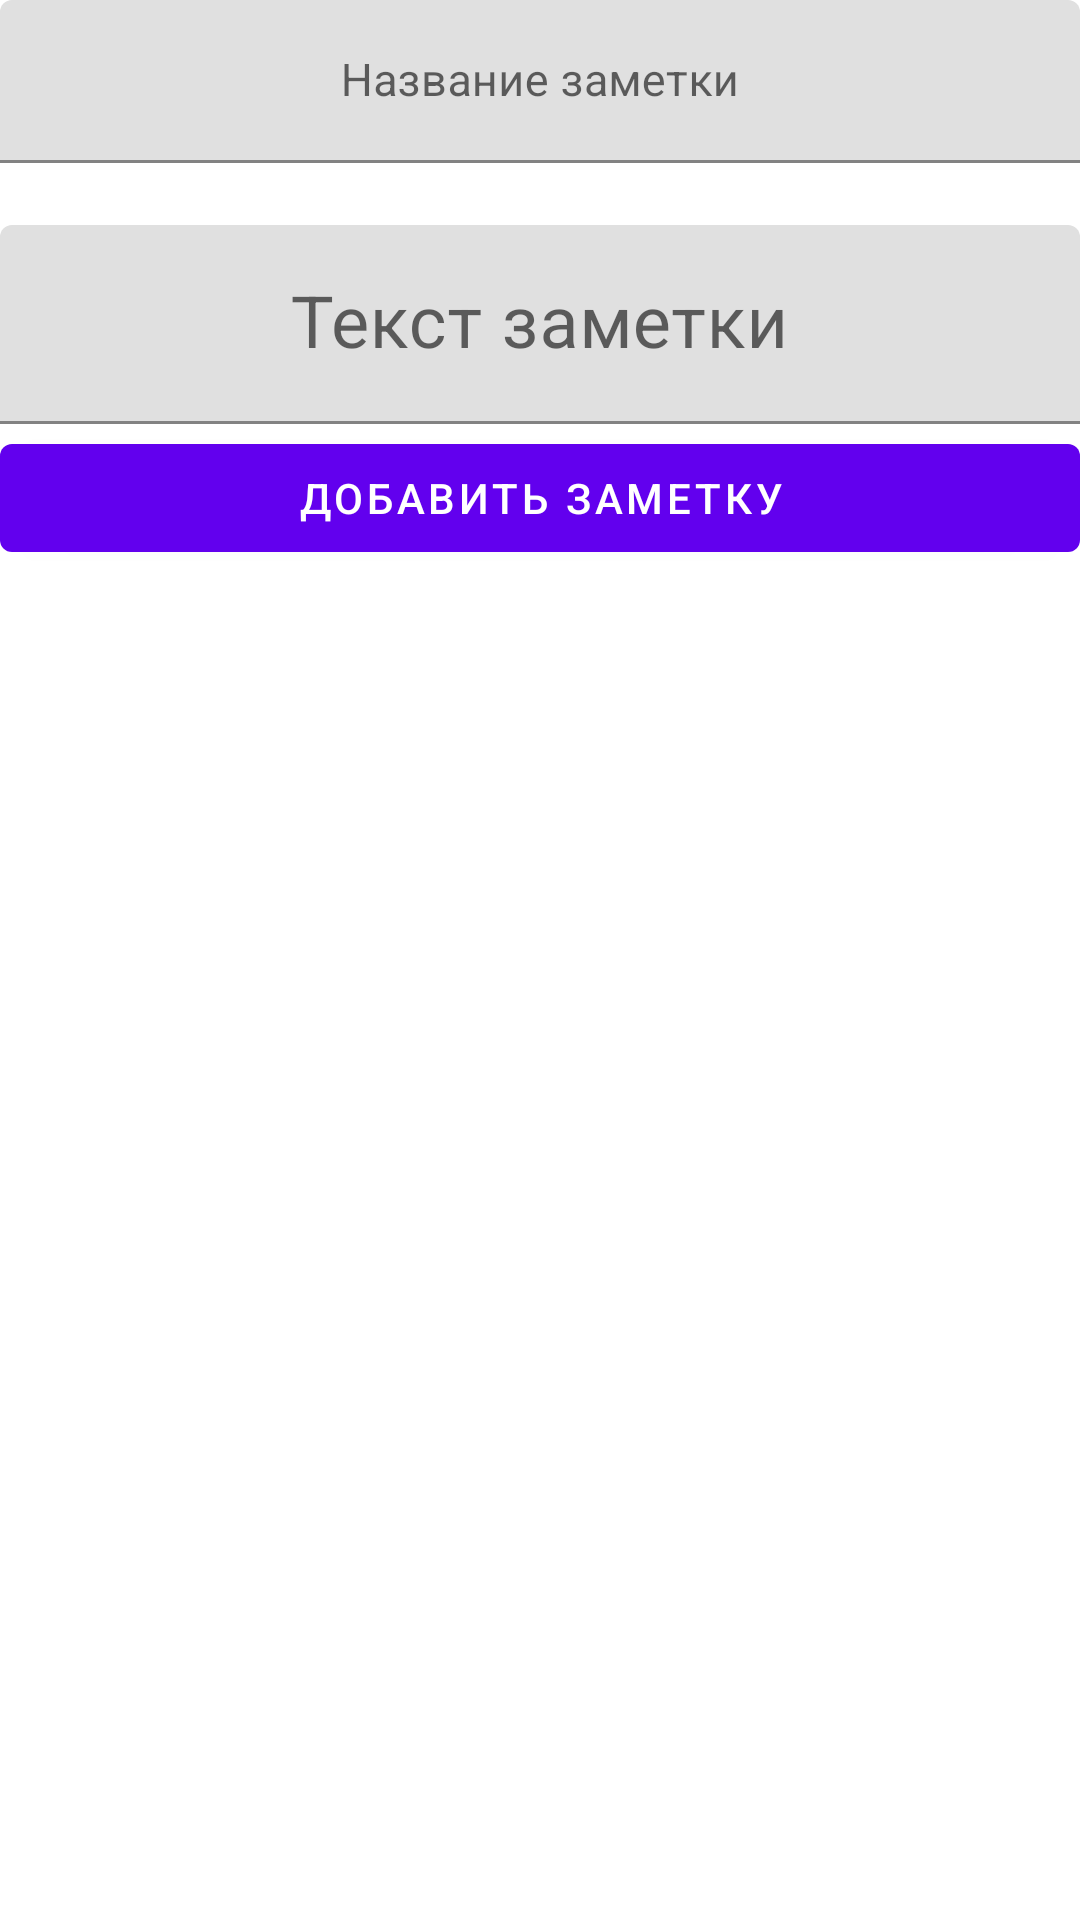

The Android layout XML behind this screen, and the referenced resources:
<!-- AndroidManifest.xml: application theme Theme.NotesApp -->
<!-- res/layout/fragment_add_note.xml -->
<?xml version="1.0" encoding="utf-8"?>
    <LinearLayout xmlns:android="http://schemas.android.com/apk/res/android"
    xmlns:app="http://schemas.android.com/apk/res-auto"
    xmlns:tools="http://schemas.android.com/tools"
    android:layout_width="match_parent"
    android:layout_height="match_parent"
    android:orientation="vertical"
    tools:context=".NoteFragment">

    <com.google.android.material.textfield.TextInputLayout
        android:layout_width="match_parent"
        android:layout_height="@dimen/height_text_elements"
        android:hint="@string/task_name"
        app:startIconDrawable="@drawable/ic_baseline_add_comment_24">

        <com.google.android.material.textfield.TextInputEditText
            android:id="@+id/tvNoteName"
            android:layout_width="match_parent"
            android:layout_height="wrap_content"
            android:gravity="center"
            android:maxLength="20"
            android:textSize="@dimen/text_size"
            tools:text="@string/tv_text" />
    </com.google.android.material.textfield.TextInputLayout>

    <com.google.android.material.textfield.TextInputLayout
        android:layout_width="match_parent"
        android:layout_height="@dimen/height_description"
        android:hint="@string/task_description"
        app:startIconDrawable="@drawable/ic_baseline_description_24">

        <com.google.android.material.textfield.TextInputEditText
            android:id="@+id/tvNoteDescription"
            android:layout_width="match_parent"
            android:layout_height="wrap_content"
            android:gravity="center"
            android:maxLength="120"
            android:textSize="@dimen/size_text_input"
            tools:text="@string/tv_text" />
    </com.google.android.material.textfield.TextInputLayout>

    <com.google.android.material.button.MaterialButton
        android:id="@+id/add"
        android:layout_width="match_parent"
        android:layout_height="wrap_content"
        android:text="@string/add_notes"

        />


</LinearLayout>
<!-- resources referenced by this layout -->
<resources>
  <dimen name="height_description">67dp</dimen>
  <dimen name="height_text_elements">75dp</dimen>
  <dimen name="size_text_input">24sp</dimen>
  <dimen name="text_size">15sp</dimen>
  <string name="add_notes">Добавить заметку</string>
  <string name="task_description" translatable="false">Текст заметки</string>
  <string name="task_name" translatable="false">Название заметки</string>
  <string name="tv_text" translatable="false">Text View</string>
  <style name="Theme.NotesApp" parent="Theme.MaterialComponents.DayNight.NoActionBar">
          
          <item name="colorPrimary">@color/purple_500</item>
          <item name="colorPrimaryVariant">@color/purple_700</item>
          <item name="colorOnPrimary">@color/white</item>
          
          <item name="colorSecondary">@color/teal_200</item>
          <item name="colorSecondaryVariant">@color/teal_700</item>
          <item name="colorOnSecondary">@color/black</item>
          
          <item name="android:statusBarColor" tools:targetApi="l">?attr/colorPrimaryVariant</item>
          
      </style>
  <color name="purple_500">#FF6200EE</color>
  <color name="purple_700">#FF3700B3</color>
  <color name="white">#FFFFFFFF</color>
  <color name="teal_200">#FF03DAC5</color>
  <color name="teal_700">#FF018786</color>
  <color name="black">#FF000000</color>
</resources>
